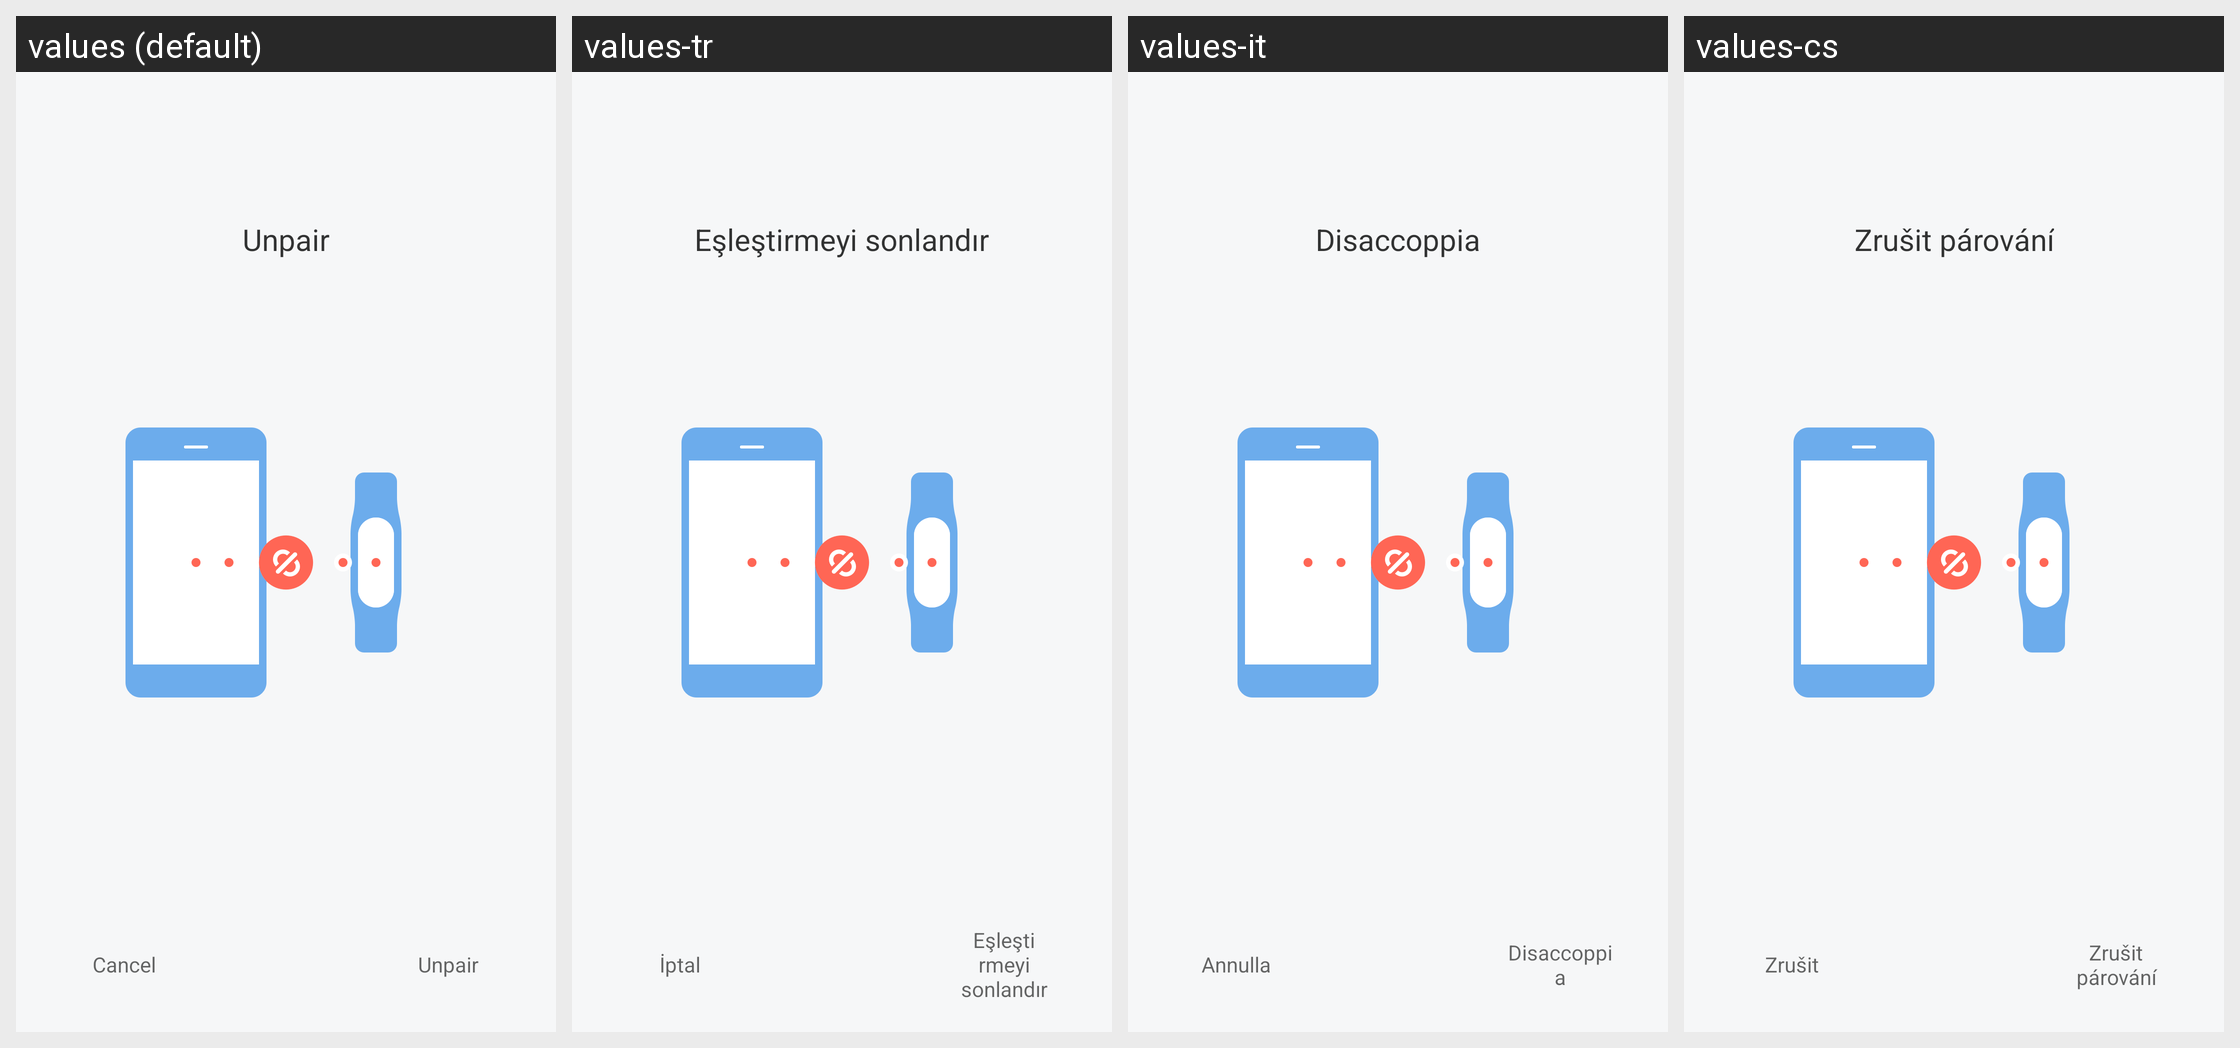

Translations of the strings shown on this Android screen, per locale in the grid:
Android screen res/layout/activity_unbind_device.xml rendered under 4 locales, left to right: values (default), values-tr, values-it, values-cs. Device: Nexus 5 (rendered at 1080×1920; each locale shown at half size, 540×960, under a caption strip naming it); theme FullScreenStyle.
Other locales in the repository, not shown: values-af, values-am, values-ar, values-az-rAZ, values-bn, values-ca, values-da, values-de, values-en-rAU, values-en-rGB, values-en-rIN, values-en-rSS, values-es, values-es-rES, values-es-rUS, values-et-rEE, values-eu-rES, values-fa, values-fa-rIR, values-fi, values-fr, values-fr-rCA, values-gl-rES, values-gu, values-gu-rIN, values-ha-rNG, values-hr, values-hu, values-hy-rAM, values-in, values-is-rIS, values-iw, values-iw-rIL, values-ja, values-ka-rGE, values-kk-rKZ, values-km-rKH, values-kn, values-ko, values-ky-rKG, values-lo-rLA, values-lt, values-lv, values-mk-rMK, values-ml, values-mn-rMN, values-mr, values-ms, values-ms-rMY, values-nb, values-ne-rIN, values-ne-rNP, values-nl, values-or-rIN, values-pa, values-pl, values-pt, values-pt-rBR, values-pt-rPT, values-ro, values-si-rLK, values-sk, values-sl, values-sq-rAL, values-sr, values-sv, values-sw, values-ta, values-te, values-tl, values-ur, values-ur-rIN, values-ur-rPK, values-uz-rUZ, values-vi, values-zh-rCN, values-zh-rHK, values-zh-rTW, values-zu.
Strings drawn on this screen, with the default value and each locale's value (text and hints the layout hard-codes, and strings that could not be matched under every locale, appear in the picture but are not listed):

unbind
  values: Unpair
  values-tr: Eşleştirmeyi sonlandır
  values-it: Disaccoppia
  values-cs: Zrušit párování

cancel
  values: Cancel
  values-tr: İptal
  values-it: Annulla
  values-cs: Zrušit
